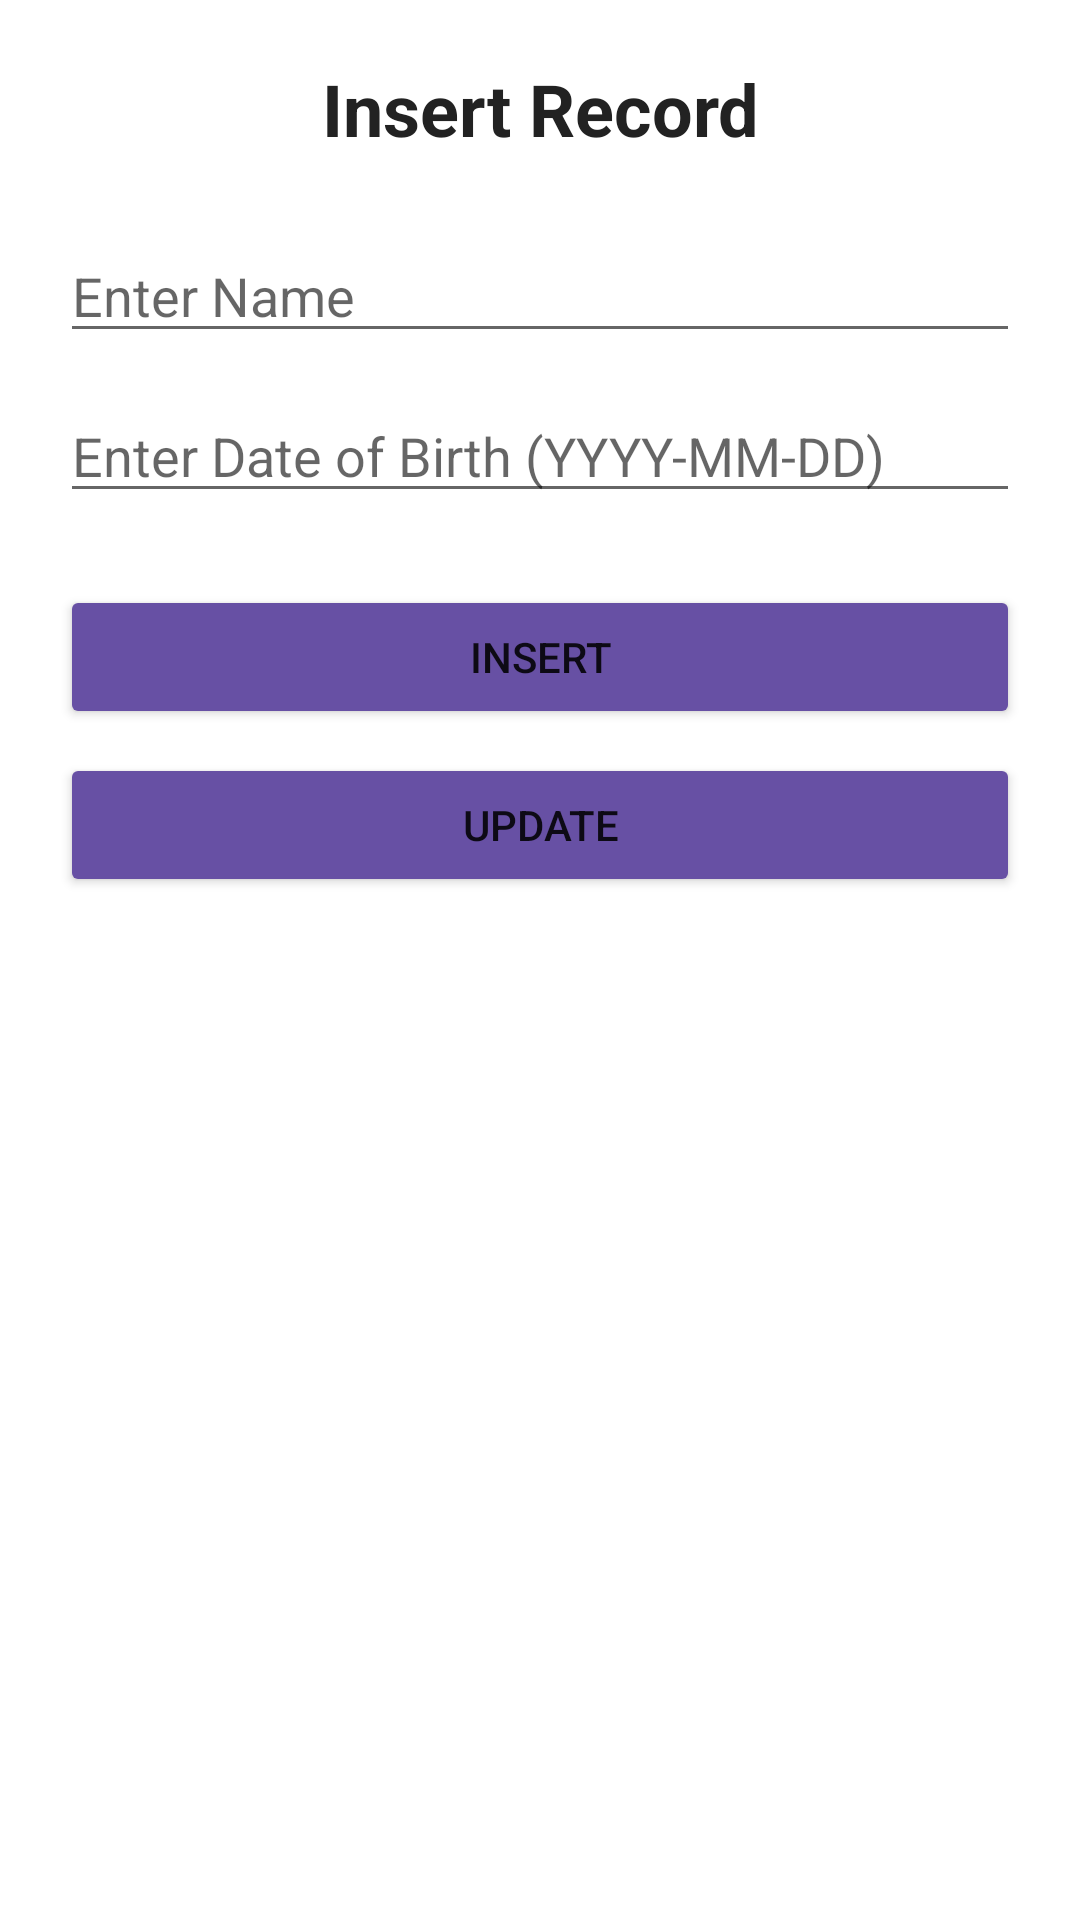

Write the Android layout XML for this screen, with the resource values it uses.
<!-- AndroidManifest.xml: application theme Theme.AppCompat.DayNight.NoActionBar -->
<!-- res/layout/fragment_insert_record.xml -->
<?xml version="1.0" encoding="utf-8"?>
<ScrollView
    xmlns:android="http://schemas.android.com/apk/res/android"
    android:layout_width="match_parent"
    android:layout_height="match_parent"
    android:fillViewport="true"
    android:background="#FFFFFF">

    <LinearLayout
        android:layout_width="match_parent"
        android:layout_height="wrap_content"
        android:orientation="vertical"
        android:padding="20dp">

        <TextView
            android:id="@+id/tvTitle"
            android:layout_width="match_parent"
            android:layout_height="wrap_content"
            android:text="Insert Record"
            android:textSize="24sp"
            android:textStyle="bold"
            android:textColor="#222222"
            android:gravity="center"
            android:layout_marginBottom="24dp" />

        <EditText
            android:id="@+id/edtName"
            android:layout_width="match_parent"
            android:layout_height="wrap_content"
            android:hint="Enter Name"
            android:inputType="textPersonName"
            android:singleLine="true" />

        <EditText
            android:id="@+id/edtDOB"
            android:layout_width="match_parent"
            android:layout_height="wrap_content"
            android:layout_marginTop="12dp"
            android:hint="Enter Date of Birth (YYYY-MM-DD)"
            android:inputType="text"
            android:singleLine="true" />

        <Button
            android:id="@+id/btnInsertRecord"
            android:layout_width="match_parent"
            android:layout_height="wrap_content"
            android:layout_marginTop="24dp"
            android:text="Insert"
            android:backgroundTint="#6750A4" />

        <Button
            android:id="@+id/btnUpdate"
            android:layout_width="match_parent"
            android:layout_height="wrap_content"
            android:layout_marginTop="8dp"
            android:text="Update"
            android:backgroundTint="#6750A4" />

    </LinearLayout>

</ScrollView>
<!-- resources referenced by this layout -->
<resources>

</resources>
